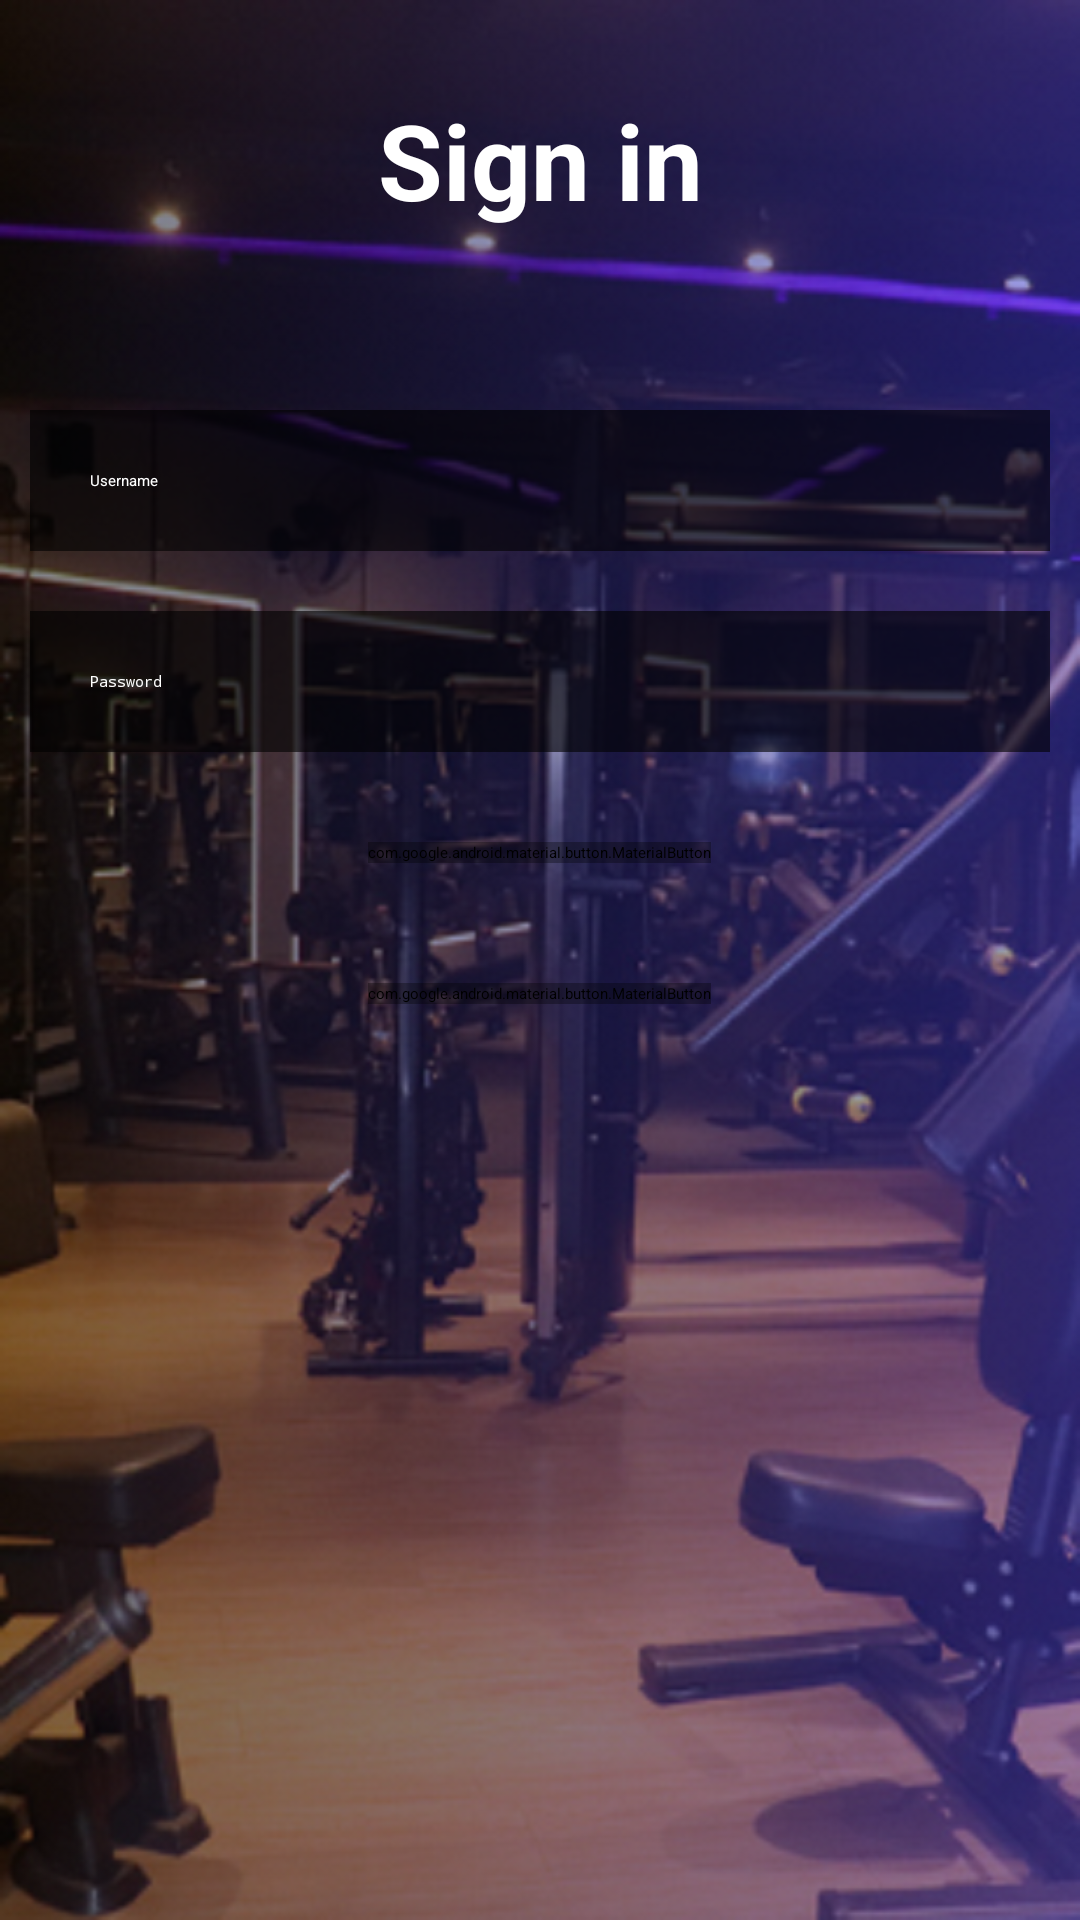

Produce the Android XML layout that renders to this screen, including the resource entries it uses.
<!-- AndroidManifest.xml: application theme Theme.MyApplication -->
<!-- res/layout/activity_main.xml -->
<?xml version="1.0" encoding="utf-8"?>
<RelativeLayout xmlns:android="http://schemas.android.com/apk/res/android"
    xmlns:app="http://schemas.android.com/apk/res-auto"
    xmlns:tools="http://schemas.android.com/tools"
    android:layout_width="match_parent"
    android:layout_height="match_parent"
    android:background="@drawable/background2"
    tools:context=".MainActivity">

    <TextView
        android:id="@+id/signin"
        android:layout_width="match_parent"
        android:layout_height="wrap_content"
        android:layout_marginStart="50dp"
        android:layout_marginTop="30dp"
        android:layout_marginEnd="50dp"
        android:layout_marginBottom="50dp"
        android:gravity="center"
        android:text="Sign in"
        android:textColor="@color/white"
        android:textSize="35dp"
        android:textStyle="bold" />

    <EditText
        android:id="@+id/username"
        android:layout_width="match_parent"
        android:layout_height="wrap_content"
        android:layout_below="@id/signin"
        android:layout_marginStart="10dp"
        android:layout_marginTop="10dp"
        android:layout_marginEnd="10dp"
        android:layout_marginBottom="10dp"
        android:background="#9A000000"
        android:drawableLeft="@drawable/baseline_person_outline_24"
        android:drawablePadding="20dp"
        android:hint="Username"
        android:padding="20dp"
        android:textColor="@color/white"
        android:textColorHint="@color/white" />

    <EditText
        android:id="@+id/password"
        android:layout_width="match_parent"
        android:layout_height="wrap_content"
        android:layout_below="@id/username"
        android:layout_marginStart="10dp"
        android:layout_marginTop="10dp"
        android:layout_marginEnd="10dp"
        android:layout_marginBottom="10dp"
        android:background="#9A000000"
        android:drawableLeft="@drawable/baseline_info_24"
        android:drawablePadding="20dp"
        android:hint="Password"
        android:inputType="textPassword"
        android:padding="20dp"
        android:textColor="@color/white"
        android:textColorHint="@color/white" />

    <com.google.android.material.button.MaterialButton
        android:id="@+id/loginbtn"
        android:layout_width="wrap_content"
        android:layout_height="wrap_content"
        android:layout_below="@id/password"
        android:layout_centerHorizontal="true"
        android:layout_marginStart="20dp"
        android:layout_marginTop="20dp"
        android:layout_marginEnd="20dp"
        android:layout_marginBottom="20dp"
        android:backgroundTint="#51000000"
        android:text="LOGIN" />
    <com.google.android.material.button.MaterialButton
        android:id="@+id/cadbtn"
        android:layout_width="wrap_content"
        android:layout_height="wrap_content"
        android:layout_below="@id/loginbtn"
        android:layout_centerHorizontal="true"
        android:layout_marginStart="20dp"
        android:layout_marginTop="20dp"
        android:layout_marginEnd="20dp"
        android:layout_marginBottom="20dp"
        android:backgroundTint="#51000000"
        android:text="CADASTRO" />

</RelativeLayout>
<!-- resources referenced by this layout -->
<resources>
  <color name="white">#FFFFFFFF</color>
  <!-- drawable background2: png bitmap (drawable, 1013756 bytes) -->
</resources>
